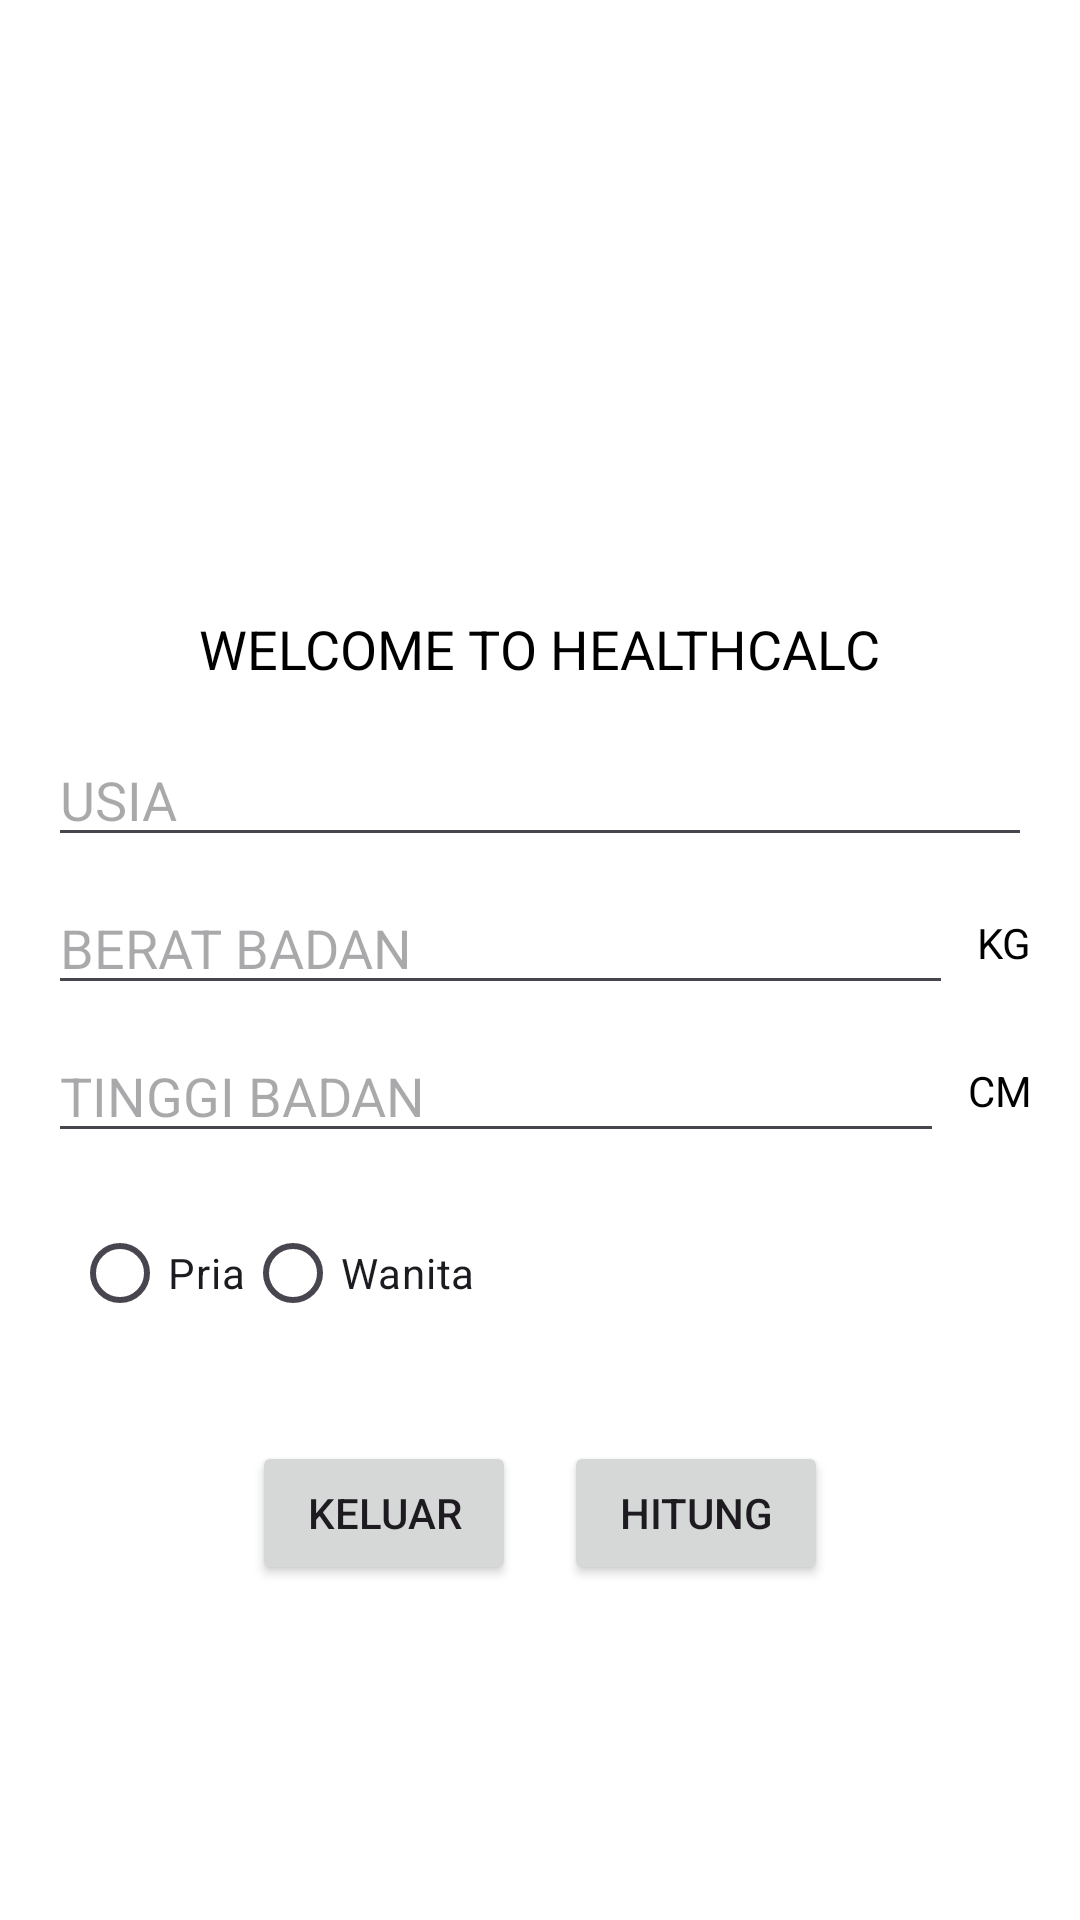

Reconstruct the res/layout file that produces this screen, plus the resources it refers to.
<!-- AndroidManifest.xml: application theme Theme.KalKes -->
<!-- res/layout/activity_main.xml -->
<?xml version="1.0" encoding="utf-8"?>
<LinearLayout xmlns:android="http://schemas.android.com/apk/res/android"
    xmlns:tools="http://schemas.android.com/tools"
    android:layout_width="match_parent"
    android:layout_height="match_parent"
    android:orientation="vertical"

    android:gravity="center_horizontal"
    android:padding="16dp"
    android:background="@color/white"
    tools:ignore="InvalidId">

    
    <ImageView
        android:id="@+id/iconImageView"
        android:layout_width="80dp"
        android:layout_height="80dp"
        android:src="@drawable/healthcare"
        android:layout_marginTop="100dp"/>

    <TextView
        android:id="@+id/welcomeText"
        android:layout_width="wrap_content"
        android:layout_height="wrap_content"
        android:text="WELCOME TO HEALTHCALC"
        android:textSize="18sp"
        android:layout_marginTop="8dp"
        android:textColor="@color/black" />

    
    <EditText
        android:id="@+id/inputAge"
        android:layout_width="match_parent"
        android:layout_height="wrap_content"
        android:hint="USIA"
        android:inputType="number"
        android:layout_marginTop="16dp" />

    <LinearLayout
        android:layout_width="match_parent"
        android:layout_height="wrap_content"
        android:orientation="horizontal"
        android:layout_marginTop="8dp">

        <EditText
            android:id="@+id/inputWeight"
            android:layout_width="0dp"
            android:layout_height="wrap_content"
            android:layout_weight="1"
            android:hint="BERAT BADAN"
            android:inputType="numberDecimal" />

        <TextView
            android:layout_width="wrap_content"
            android:layout_height="wrap_content"
            android:text="KG"
            android:layout_gravity="center_vertical"
            android:layout_marginStart="8dp"
            android:textColor="@color/black" />
    </LinearLayout>

    <LinearLayout
        android:layout_width="match_parent"
        android:layout_height="wrap_content"
        android:orientation="horizontal"
        android:layout_marginTop="8dp">

        <EditText
            android:id="@+id/inputHeight"
            android:layout_width="0dp"
            android:layout_height="wrap_content"
            android:layout_weight="1"
            android:hint="TINGGI BADAN"
            android:inputType="numberDecimal" />

        <TextView
            android:layout_width="wrap_content"
            android:layout_height="wrap_content"
            android:text="CM"
            android:layout_gravity="center_vertical"
            android:layout_marginStart="8dp"
            android:textColor="@color/black" />
    </LinearLayout>

    
    <LinearLayout
        android:layout_width="match_parent"
        android:layout_height="wrap_content"
        android:orientation="horizontal"
        android:layout_marginTop="8dp">

        <RadioGroup
            android:id="@+id/genderGroup"
            android:layout_width="match_parent"
            android:layout_height="wrap_content"
            android:orientation="horizontal"
            android:padding="8dp">

            <RadioButton
                android:layout_width="wrap_content"
                android:layout_height="wrap_content"
                android:text="Pria" />

            <RadioButton
                android:layout_width="wrap_content"
                android:layout_height="wrap_content"
                android:text="Wanita" />
        </RadioGroup>


        <TextView
            android:layout_width="wrap_content"
            android:layout_height="wrap_content"
            android:text="CM"
            android:layout_gravity="center_vertical"
            android:layout_marginStart="8dp"
            android:textColor="@color/black" />
    </LinearLayout>

    <TableLayout
        android:layout_width="match_parent"
        android:layout_height="wrap_content">
        <TableRow/>
    </TableLayout>
    
    <LinearLayout
        android:layout_width="match_parent"
        android:layout_height="wrap_content"
        android:orientation="horizontal"
        android:layout_marginTop="24dp"
        android:gravity="center">

        <Button
            android:id="@+id/exitButton"
            android:layout_width="wrap_content"
            android:layout_height="wrap_content"
            android:text="KELUAR"/>

        <Button
            android:id="@+id/calculateButton"
            android:layout_width="wrap_content"
            android:layout_height="wrap_content"
            android:text="HITUNG"
            android:layout_marginStart="16dp" />
    </LinearLayout>

</LinearLayout>
<!-- resources referenced by this layout -->
<resources>
  <style name="Theme.KalKes" parent="Base.Theme.KalKes" />
  <style name="Base.Theme.KalKes" parent="Theme.Material3.DayNight.NoActionBar">
          
          
      </style>
  <!-- not gathered from this repository: default colours our renderer supplied (Android Studio template values) -->
  <color name="black">#FF000000</color>
  <color name="white">#FFFFFFFF</color>
</resources>
